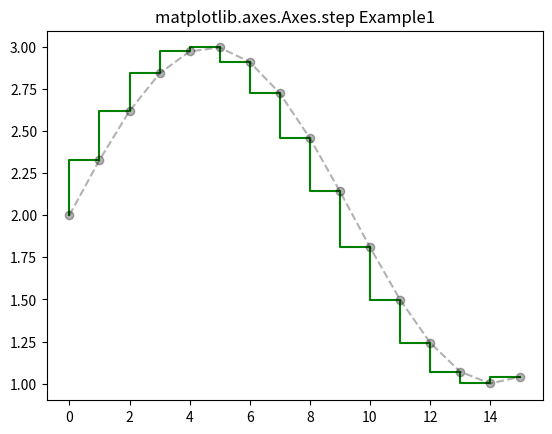

Here is the Python script that generated this plot:
# Implementation of matplotlib function

import numpy as np
import matplotlib.pyplot as plt

x = np.arange(16)
y = np.sin(x / 3)

fig, ax = plt.subplots()

ax.step(x, y + 2, color='green')
ax.plot(x, y + 2, 'o--', color='black', alpha=0.3)

ax.set_title('matplotlib.axes.Axes.step Example1')
plt.show()
